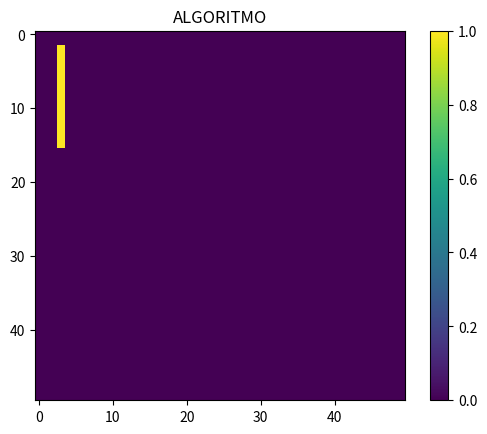

The script that saved this image:
import numpy as np
import matplotlib.pyplot as plt

N = 50 #Número de filas y columnas de la matriz (cuadrada)
matriz_linea = np.zeros((N,N))#creamos la matriz con ceros en todas las celdas
linea = [] #Lista en donde se insertarán las coordenadas de los pixeles a pintar con la siguiente forma [x,y] para la línea

def Bresenham_line(x0,y0,x1,y1):
    matriz_new = []
    dx = x1 -x0
    dy = y1-y0
    dos_dy = dy*2
    dos_dy_dif_dos_dx = dos_dy- (dx*2)
    p_0 = dos_dy-dx 
    x = x0
    y = y0
    matriz_new.append(x)
    matriz_new.append(y)
    linea.append(matriz_new)
    
    i = 0
    while (i<dx):
        if p_0 < 0 :
            matriz_new = []
            x+=1
            p_0+=dos_dy
        else:
            matriz_new = []
            x+=1
            y+=1
            p_0 += dos_dy_dif_dos_dx
        i+=1
        matriz_new.append(x)
        matriz_new.append(y)
        linea.append(matriz_new)
        
def imprimir_linea():
    for c in linea:
        matriz_linea[c[0],c[1]] = 1

    print(linea)
    plt.imshow(matriz_linea)
    plt.colorbar()
    plt.title("ALGORITMO")
    plt.show()

if __name__ == "__main__":
    #  datos de entrada
    Bresenham_line(2,3,15,2)
    imprimir_linea()
